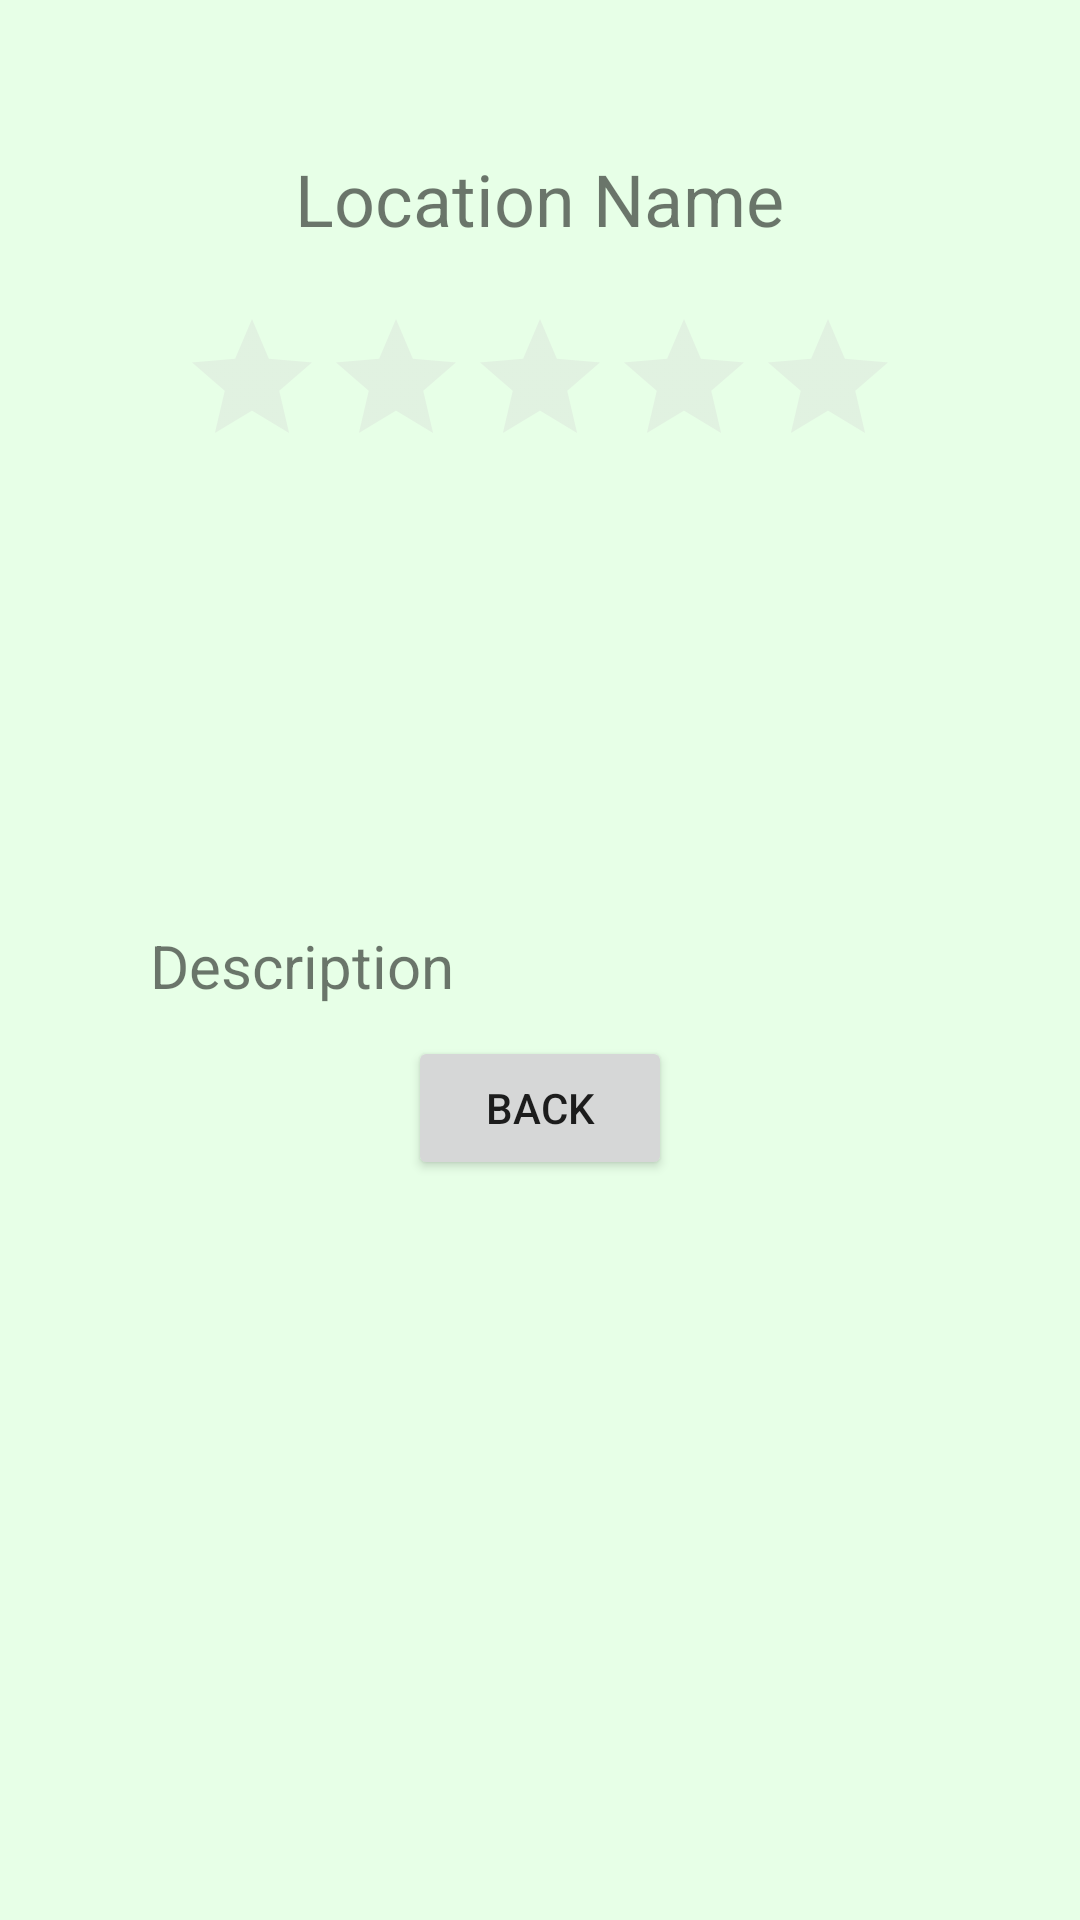

The Android layout XML behind this screen, and the referenced resources:
<!-- AndroidManifest.xml: application theme AppTheme -->
<!-- res/layout/activity_display_business.xml -->
<?xml version="1.0" encoding="utf-8"?>

<ScrollView
    xmlns:android="http://schemas.android.com/apk/res/android"
    xmlns:app="http://schemas.android.com/apk/res-auto"
    xmlns:tools="http://schemas.android.com/tools"
    android:layout_width="match_parent"
    android:layout_height="match_parent"
    tools:context=".DisplayBusiness"
    android:background="#E7FFE7">

    <LinearLayout
        android:layout_width="match_parent"
        android:layout_height="wrap_content"
        android:orientation="vertical"
        android:id="@+id/restScroll"
        android:gravity="center|top"
        android:paddingTop="50dp">

        <TextView
            android:id="@+id/businessName"
            android:layout_width="wrap_content"
            android:layout_height="wrap_content"
            android:text="@string/locationName"
            android:textSize="24sp"
            android:paddingBottom="20dp"/>

        <RatingBar
            android:id="@+id/businessRatingBar"
            android:layout_width="wrap_content"
            android:layout_height="wrap_content"
            android:numStars="5"
            android:isIndicator="true"
            android:theme="@style/RatingBar"
            android:paddingBottom="10dp"/>

        <ImageView
            android:id="@+id/businessImg"
            android:layout_width="match_parent"
            android:layout_height="129dp"
            app:srcCompat="@drawable/upload_pic"
            android:contentDescription="@string/image_desc2"/>

        <TextView
            android:id="@+id/businessDesc"
            android:layout_width="match_parent"
            android:layout_height="wrap_content"
            android:paddingTop="10dp"
            android:paddingLeft="50dp"
            android:paddingRight="50dp"
            android:paddingBottom="10dp"
            android:text="@string/desc"
            android:textSize="20sp"/>
        <Button
            android:id="@+id/businessBtn"
            android:layout_width="wrap_content"
            android:layout_height="wrap_content"
            android:onClick="backToMap"
            android:paddingTop="10dp"
            android:text="@string/back" />
    </LinearLayout>
</ScrollView>
<!-- resources referenced by this layout -->
<resources>
  <string name="back">Back</string>
  <string name="desc">Description</string>
  <string name="image_desc2">Image of upload icon</string>
  <string name="locationName">Location Name</string>
  <style name="RatingBar" parent="Theme.AppCompat">
          <item name="colorControlNormal">@color/lightGrey</item>
          <item name="colorControlActivated">@color/duskYellow</item>
      </style>
  <style name="AppTheme" parent="Theme.AppCompat.Light.DarkActionBar">
          
          <item name="colorPrimary">@color/colorPrimary</item>
          <item name="colorPrimaryDark">@color/colorPrimaryDark</item>
          <item name="colorAccent">@color/colorAccent</item>
      </style>
  <color name="lightGrey">#D3D3D3</color>
  <color name="duskYellow">#D4AF37</color>
  <color name="colorPrimary">#3F51B5</color>
  <color name="colorPrimaryDark">#303F9F</color>
  <color name="colorAccent">#FF4081</color>
</resources>
